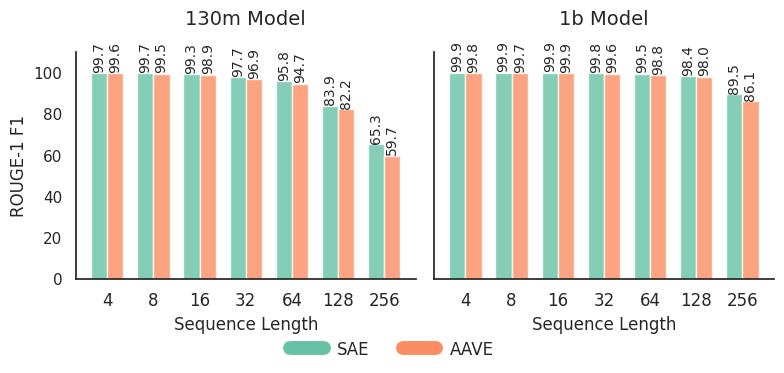

This figure's Python source: (Note: this script raises an exception after producing the figure.)
import matplotlib.pyplot as plt
import seaborn as sns
import os
import numpy as np


f1_aave_130m = [99.60809868460998, 99.46776833881368, 98.94276427661896, 96.89204300498547, 94.66439673305983, 82.2479566149738, 59.73628687418131]
f1_sae_130m = [99.7163767788183, 99.65006623131848, 99.33085435652397, 97.74344499847327, 95.82591941018983, 83.90555933573226, 65.27160837039116]
f1_aave_1b = [99.81973611840296, 99.67262309397772, 99.8717452692232, 99.55915353821898, 98.76204148235789, 97.9669569589624, 86.13592011143739]
f1_sae_1b = [99.93702777577892, 99.94645150773712, 99.93376235004044, 99.80662504580188, 99.45549621506056, 98.38283612896592, 89.50576633009611]
seq_labels = ['4', '8', '16', '32', '64', '128', '256']

sns.set_theme(style="white", rc={"axes.grid": False})
sns.set_style("white")
sns.despine(top=True, right=True)

# Use Seaborn Set2 palette
set2_colors = sns.color_palette("Set2")
color_list = set2_colors

x = np.arange(len(seq_labels))
width = 0.35

fig, axs = plt.subplots(1, 2, figsize=(8, 4), sharey=True)

# 130m Model
bars_sae_130m = axs[0].bar(x, f1_sae_130m, width, label="SAE", color=color_list[0], alpha=0.8)
bars_aave_130m = axs[0].bar(x + width, f1_aave_130m, width, label="AAVE", color=color_list[1], alpha=0.8)

for bar in bars_sae_130m:
    height = bar.get_height()
    axs[0].text(bar.get_x() + bar.get_width() / 2, height + 0.5, f"{height:.1f}", ha="center", va="bottom", fontsize=10, rotation=90)

for bar in bars_aave_130m:
    height = bar.get_height()
    axs[0].text(bar.get_x() + bar.get_width() / 2, height + 0.5, f"{height:.1f}", ha="center", va="bottom", fontsize=10, rotation=90)

axs[0].set_title("130m Model", fontsize=14, pad=20)
axs[0].set_xlabel("Sequence Length", fontsize=12)
axs[0].set_ylabel("ROUGE-1 F1", fontsize=12)
axs[0].set_xticks(x + width / 2)
axs[0].set_xticklabels(seq_labels, fontsize=12)

# 1b Model Plot
bars_sae_1b = axs[1].bar(x, f1_sae_1b, width, color=color_list[0], alpha=0.8)
bars_aave_1b = axs[1].bar(x + width, f1_aave_1b, width, color=color_list[1], alpha=0.8)

for bar in bars_sae_1b:
    height = bar.get_height()
    axs[1].text(bar.get_x() + bar.get_width() / 2, height + 0.5, f"{height:.1f}", ha="center", va="bottom", fontsize=10, rotation=90)

for bar in bars_aave_1b:
    height = bar.get_height()
    axs[1].text(bar.get_x() + bar.get_width() / 2, height + 0.5, f"{height:.1f}", ha="center", va="bottom", fontsize=10, rotation=90)

axs[1].set_title("1b Model", fontsize=14, pad=20)
axs[1].set_xlabel("Sequence Length", fontsize=12)
axs[1].set_xticks(x + width / 2)
axs[1].set_xticklabels(seq_labels, fontsize=12)

handles = [
    plt.Line2D([0], [0], color=color_list[0], lw=10, label='SAE'),
    plt.Line2D([0], [0], color=color_list[1], lw=10, label='AAVE')
]
fig.legend(handles=handles, loc='lower center', ncol=2, fontsize=12, frameon=False)

# Set y-axis limits
max_y = max_value = max(
    max(f1_aave_130m),
    max(f1_sae_130m),
    max(f1_aave_1b),
    max(f1_sae_1b)
)
margin = 10
axs[0].set_ylim(0, max_y + margin)
axs[1].set_ylim(0, max_y + margin)

sns.despine(top=True, right=True)
plt.tight_layout(rect=[0, 0.05, 1, 0.95])  # leave space for title and legend

directory = os.path.dirname(os.path.abspath(__file__))
path = os.path.join(directory,  "comparative_race.pdf")
plt.savefig(path, dpi=200)
plt.show()
